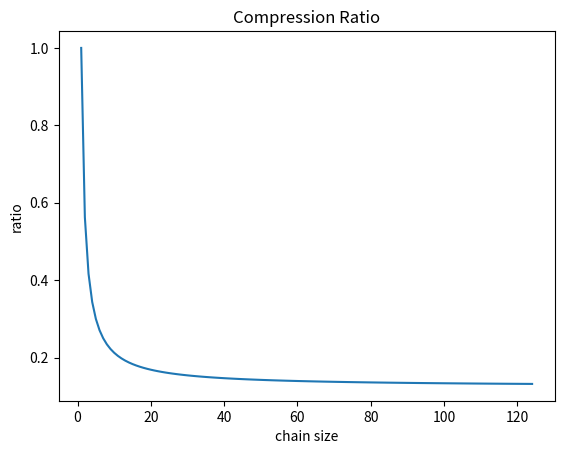

Here is the Python script that generated this plot:
import numpy as np 
from matplotlib import pyplot as plt 

x = np.arange(1,125) 
y = (1+(x-1)/8)/x
plt.title("Compression Ratio") 
plt.xlabel("chain size") 
plt.ylabel("ratio") 
plt.plot(x,y) 
plt.show()